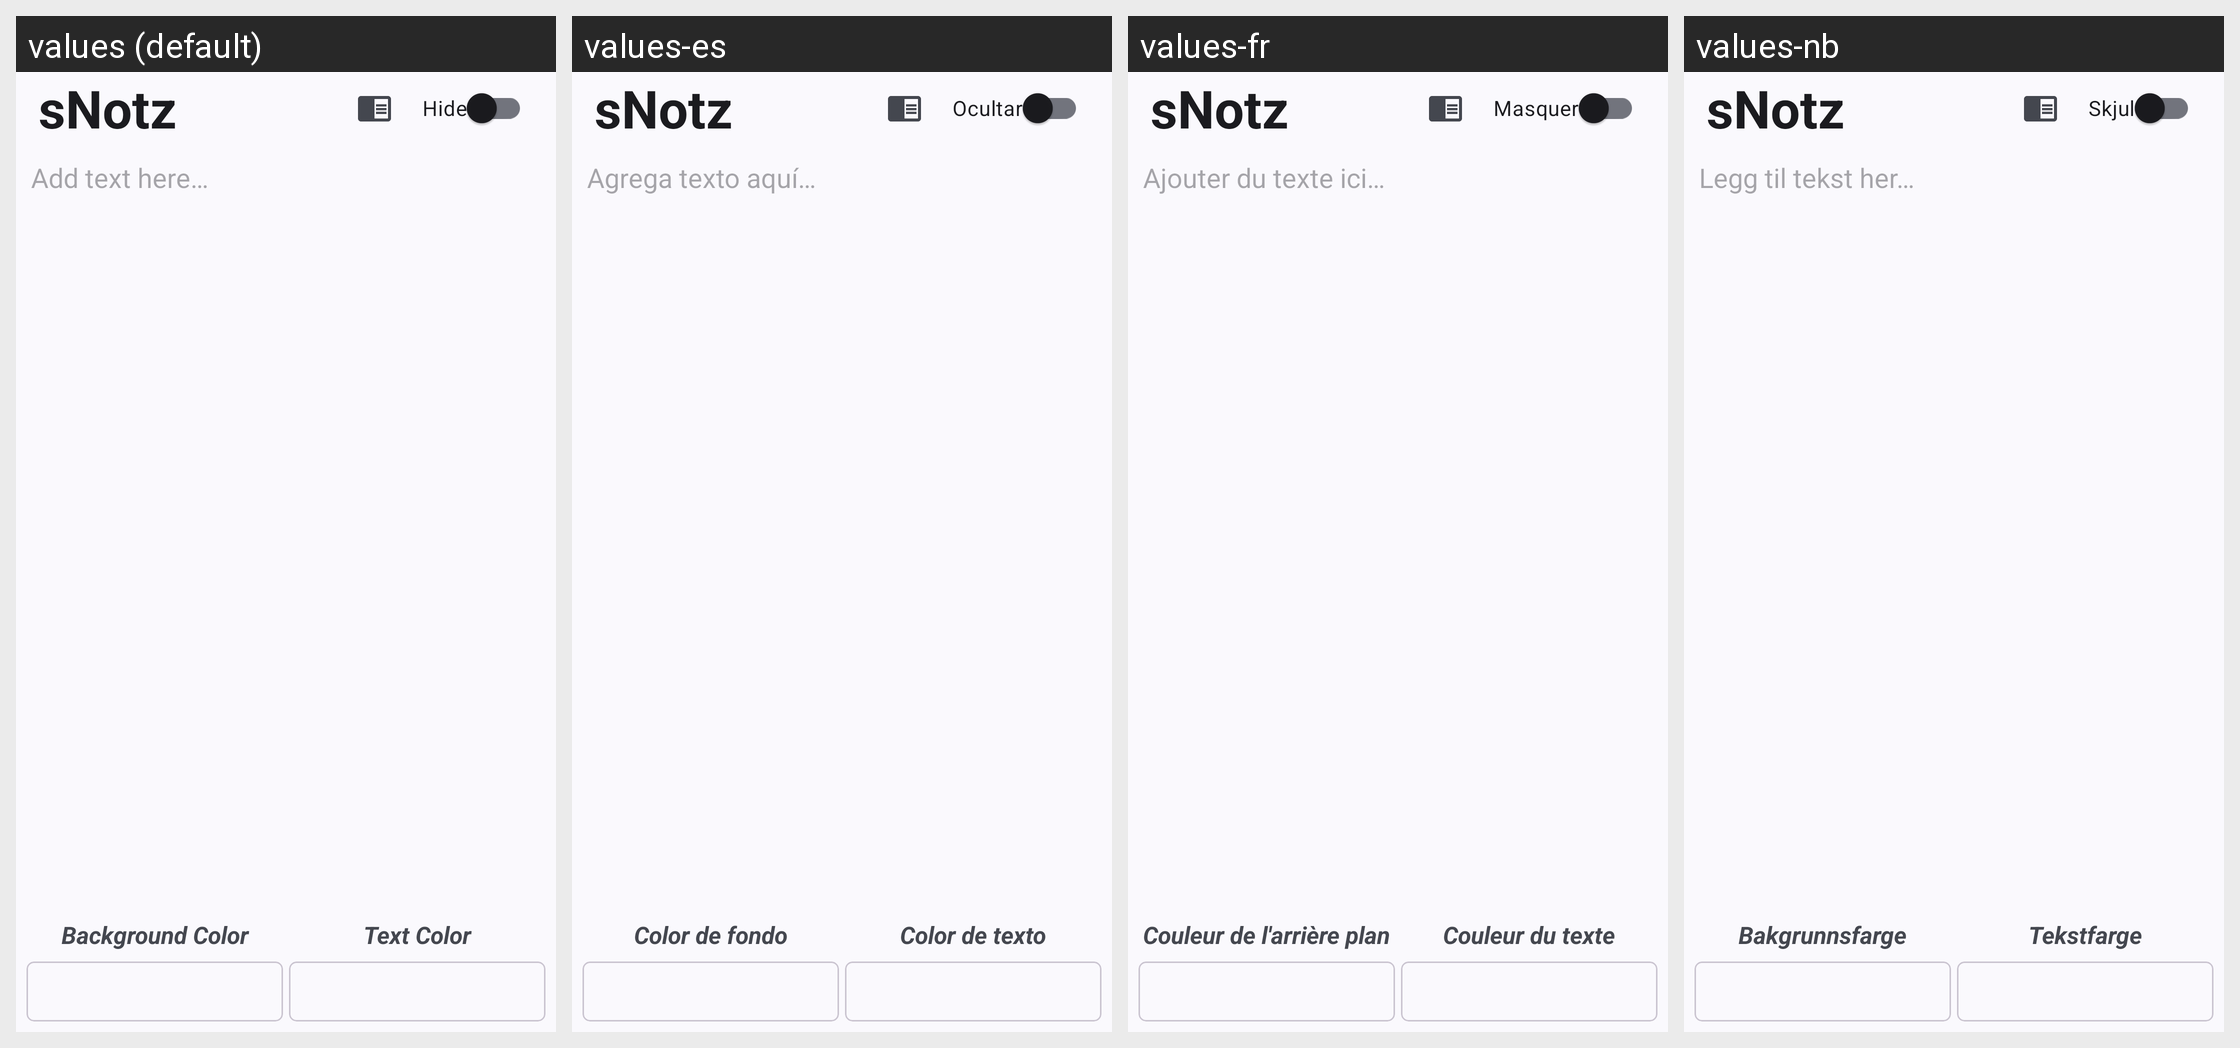

Locale-by-locale string values for the Android screen shown in this grid:
Android screen res/layout/activity_note.xml rendered under 4 locales, left to right: values (default), values-es, values-fr, values-nb. Device: Nexus 5 (rendered at 1080×1920; each locale shown at half size, 540×960, under a caption strip naming it); theme AppTheme.
Other locales in the repository, not shown: values-am, values-ar, values-bn, values-cs, values-de, values-hi, values-hu, values-in, values-it, values-pl, values-pt-rBR, values-ru, values-sv, values-tr-rTR, values-uk.
Strings drawn on this screen, with the default value and each locale's value (text and hints the layout hard-codes, and strings that could not be matched under every locale, appear in the picture but are not listed):

app_name
  values: sNotz
  values-es: sNotz  [not translated; the default value is used]
  values-fr: sNotz  [not translated; the default value is used]
  values-nb: sNotz  [not translated; the default value is used]

hide
  values: Hide
  values-es: Ocultar
  values-fr: Masquer
  values-nb: Skjul

add_text_hint
  values: Add text here…
  values-es: Agrega texto aquí…
  values-fr: Ajouter du texte ici…
  values-nb: Legg til tekst her…

note_color_background
  values: Background Color
  values-es: Color de fondo
  values-fr: Couleur de l'arrière plan
  values-nb: Bakgrunnsfarge

note_color_text
  values: Text Color
  values-es: Color de texto
  values-fr: Couleur du texte
  values-nb: Tekstfarge
